The GitHub repository jood-otoom/Capstone contains a labelled image folder "data-v1" with 3 categories: moderate accident, no accident, severe accident. Examples follow, each with its label.

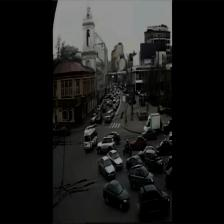
Label: no accident

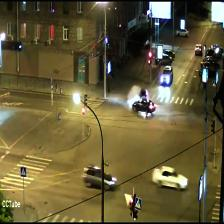
Label: moderate accident

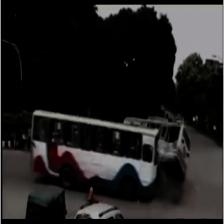
Label: severe accident

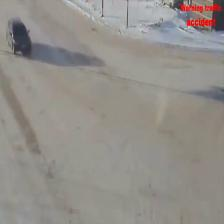
Label: no accident

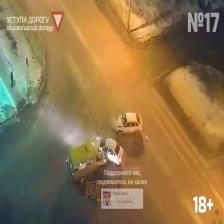
Label: moderate accident

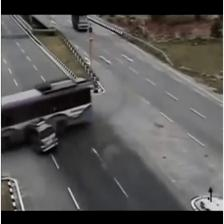
Label: severe accident
